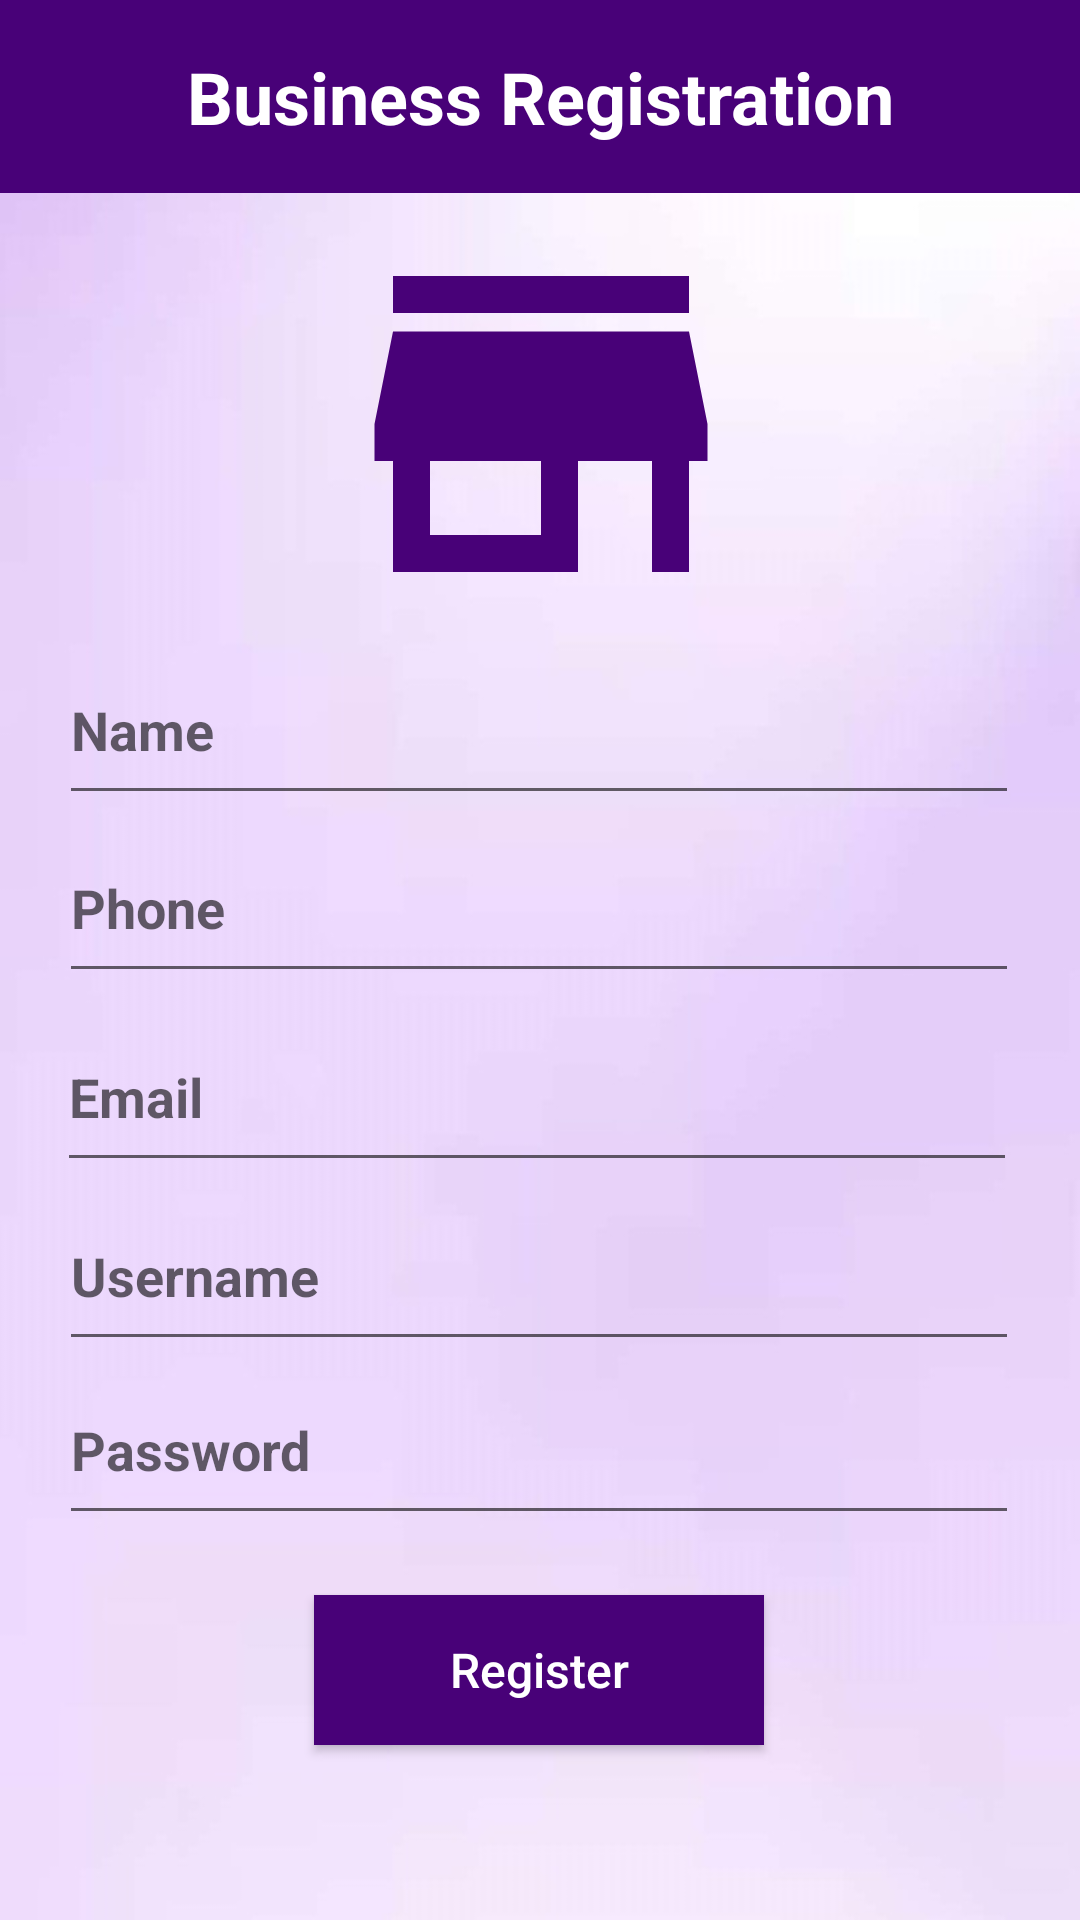

The Android layout XML behind this screen, and the referenced resources:
<!-- AndroidManifest.xml: application theme Theme.Clothify -->
<!-- res/layout/activity_register_seller.xml -->
<?xml version="1.0" encoding="utf-8"?>
<androidx.constraintlayout.widget.ConstraintLayout xmlns:android="http://schemas.android.com/apk/res/android"
    xmlns:app="http://schemas.android.com/apk/res-auto"
    xmlns:tools="http://schemas.android.com/tools"
    android:layout_width="match_parent"
    android:layout_height="match_parent"
    android:background="@drawable/bg"
    tools:context=".Register_seller">

    <EditText
        android:id="@+id/selRegPassword"
        android:layout_width="320dp"
        android:layout_height="60dp"
        android:ems="10"
        android:hint="Password"
        android:inputType="textPassword"
        android:textStyle="bold"
        android:visibility="visible"
        app:layout_constraintBottom_toBottomOf="parent"
        app:layout_constraintEnd_toEndOf="parent"
        app:layout_constraintHorizontal_bias="0.494"
        app:layout_constraintStart_toStartOf="parent"
        app:layout_constraintTop_toTopOf="parent"
        app:layout_constraintVertical_bias="0.779" />

    <EditText
        android:id="@+id/selRegUserName"
        android:layout_width="320dp"
        android:layout_height="60dp"
        android:ems="10"
        android:hint="Username"
        android:inputType="textPersonName"
        android:textStyle="bold"
        app:layout_constraintBottom_toBottomOf="parent"
        app:layout_constraintEnd_toEndOf="parent"
        app:layout_constraintHorizontal_bias="0.494"
        app:layout_constraintStart_toStartOf="parent"
        app:layout_constraintTop_toTopOf="parent"
        app:layout_constraintVertical_bias="0.679" />

    <EditText
        android:id="@+id/selRegName"
        android:layout_width="320dp"
        android:layout_height="60dp"
        android:textStyle="bold"
        android:ems="10"
        android:hint="Name"
        android:inputType="textPersonName"
        app:layout_constraintBottom_toBottomOf="parent"
        app:layout_constraintEnd_toEndOf="parent"
        app:layout_constraintHorizontal_bias="0.494"
        app:layout_constraintStart_toStartOf="parent"
        app:layout_constraintTop_toTopOf="parent"
        app:layout_constraintVertical_bias="0.365" />

    <TextView
        android:id="@+id/textView6"
        android:layout_width="match_parent"
        android:layout_height="wrap_content"
        android:background="#480178"
        android:gravity="center_horizontal"
        android:padding="16dp"
        android:text="Business Registration"
        android:textColor="@color/white"
        android:textSize="24dp"
        android:textStyle="bold"
        app:layout_constraintBottom_toBottomOf="parent"
        app:layout_constraintEnd_toEndOf="parent"
        app:layout_constraintHorizontal_bias="0.0"
        app:layout_constraintStart_toStartOf="parent"
        app:layout_constraintTop_toTopOf="parent"
        app:layout_constraintVertical_bias="0.0" />

    <EditText
        android:id="@+id/selRegPhone"
        android:layout_width="320dp"
        android:layout_height="60dp"
        android:ems="10"
        android:hint="Phone"
        android:inputType="phone"
        android:textStyle="bold"
        app:layout_constraintBottom_toBottomOf="parent"
        app:layout_constraintEnd_toEndOf="parent"
        app:layout_constraintHorizontal_bias="0.494"
        app:layout_constraintStart_toStartOf="parent"
        app:layout_constraintTop_toTopOf="parent"
        app:layout_constraintVertical_bias="0.467" />

    <EditText
        android:id="@+id/selRegEmail"
        android:layout_width="320dp"
        android:layout_height="60dp"
        android:ems="10"
        android:hint="Email"
        android:inputType="textEmailAddress"
        android:textStyle="bold"
        app:layout_constraintBottom_toBottomOf="parent"
        app:layout_constraintEnd_toEndOf="parent"
        app:layout_constraintHorizontal_bias="0.472"
        app:layout_constraintStart_toStartOf="parent"
        app:layout_constraintTop_toTopOf="parent"
        app:layout_constraintVertical_bias="0.576" />

    <Button
        android:id="@+id/selRegButton"
        android:layout_width="150dp"
        android:layout_height="50dp"
        android:background="#480178"
        android:gravity="center"
        android:textAllCaps="false"
        android:textColor="@color/white"
        android:textSize="16dp"
        android:onClick="goToLogin"
        android:text="Register"
        app:layout_constraintBottom_toBottomOf="parent"
        app:layout_constraintEnd_toEndOf="parent"
        app:layout_constraintHorizontal_bias="0.498"
        app:layout_constraintStart_toStartOf="parent"
        app:layout_constraintTop_toTopOf="parent"
        app:layout_constraintVertical_bias="0.901" />

    <ImageView
        android:id="@+id/imageView11"
        android:layout_width="181dp"
        android:layout_height="148dp"
        app:layout_constraintBottom_toBottomOf="parent"
        app:layout_constraintEnd_toEndOf="parent"
        app:layout_constraintStart_toStartOf="parent"
        app:layout_constraintTop_toTopOf="parent"
        app:layout_constraintVertical_bias="0.137"
        app:srcCompat="@drawable/baseline_store_mall_directory_24" />

</androidx.constraintlayout.widget.ConstraintLayout>
<!-- resources referenced by this layout -->
<resources>
  <color name="white">#FFFFFFFF</color>
  <!-- drawable baseline_store_mall_directory_24 (drawable) -->
  <vector android:height="24dp" android:tint="#480178"
      android:viewportHeight="24" android:viewportWidth="24"
      android:width="24dp" xmlns:android="http://schemas.android.com/apk/res/android">
      <path android:fillColor="@android:color/white" android:pathData="M20,4L4,4v2h16L20,4zM21,14v-2l-1,-5L4,7l-1,5v2h1v6h10v-6h4v6h2v-6h1zM12,18L6,18v-4h6v4z"/>
  </vector>
  <!-- drawable bg: jpg bitmap (drawable, 34971 bytes) -->
  <style name="Theme.Clothify" parent="Theme.AppCompat.Light.NoActionBar">
          
          <item name="colorPrimary">@color/purple_500</item>
          <item name="colorPrimaryVariant">@color/black</item>
          <item name="colorOnPrimary">@color/white</item>
          
          <item name="colorSecondary">@color/light_green</item>
          <item name="colorSecondaryVariant">@color/teal_700</item>
          <item name="colorOnSecondary">@color/black</item>
          
          <item name="android:statusBarColor">?attr/colorPrimaryVariant</item>
          
  
      </style>
  <color name="purple_500">#FF6200EE</color>
  <color name="black">#FF000000</color>
  <color name="light_green">#a7b8a2</color>
  <color name="teal_700">#FF018786</color>
</resources>
